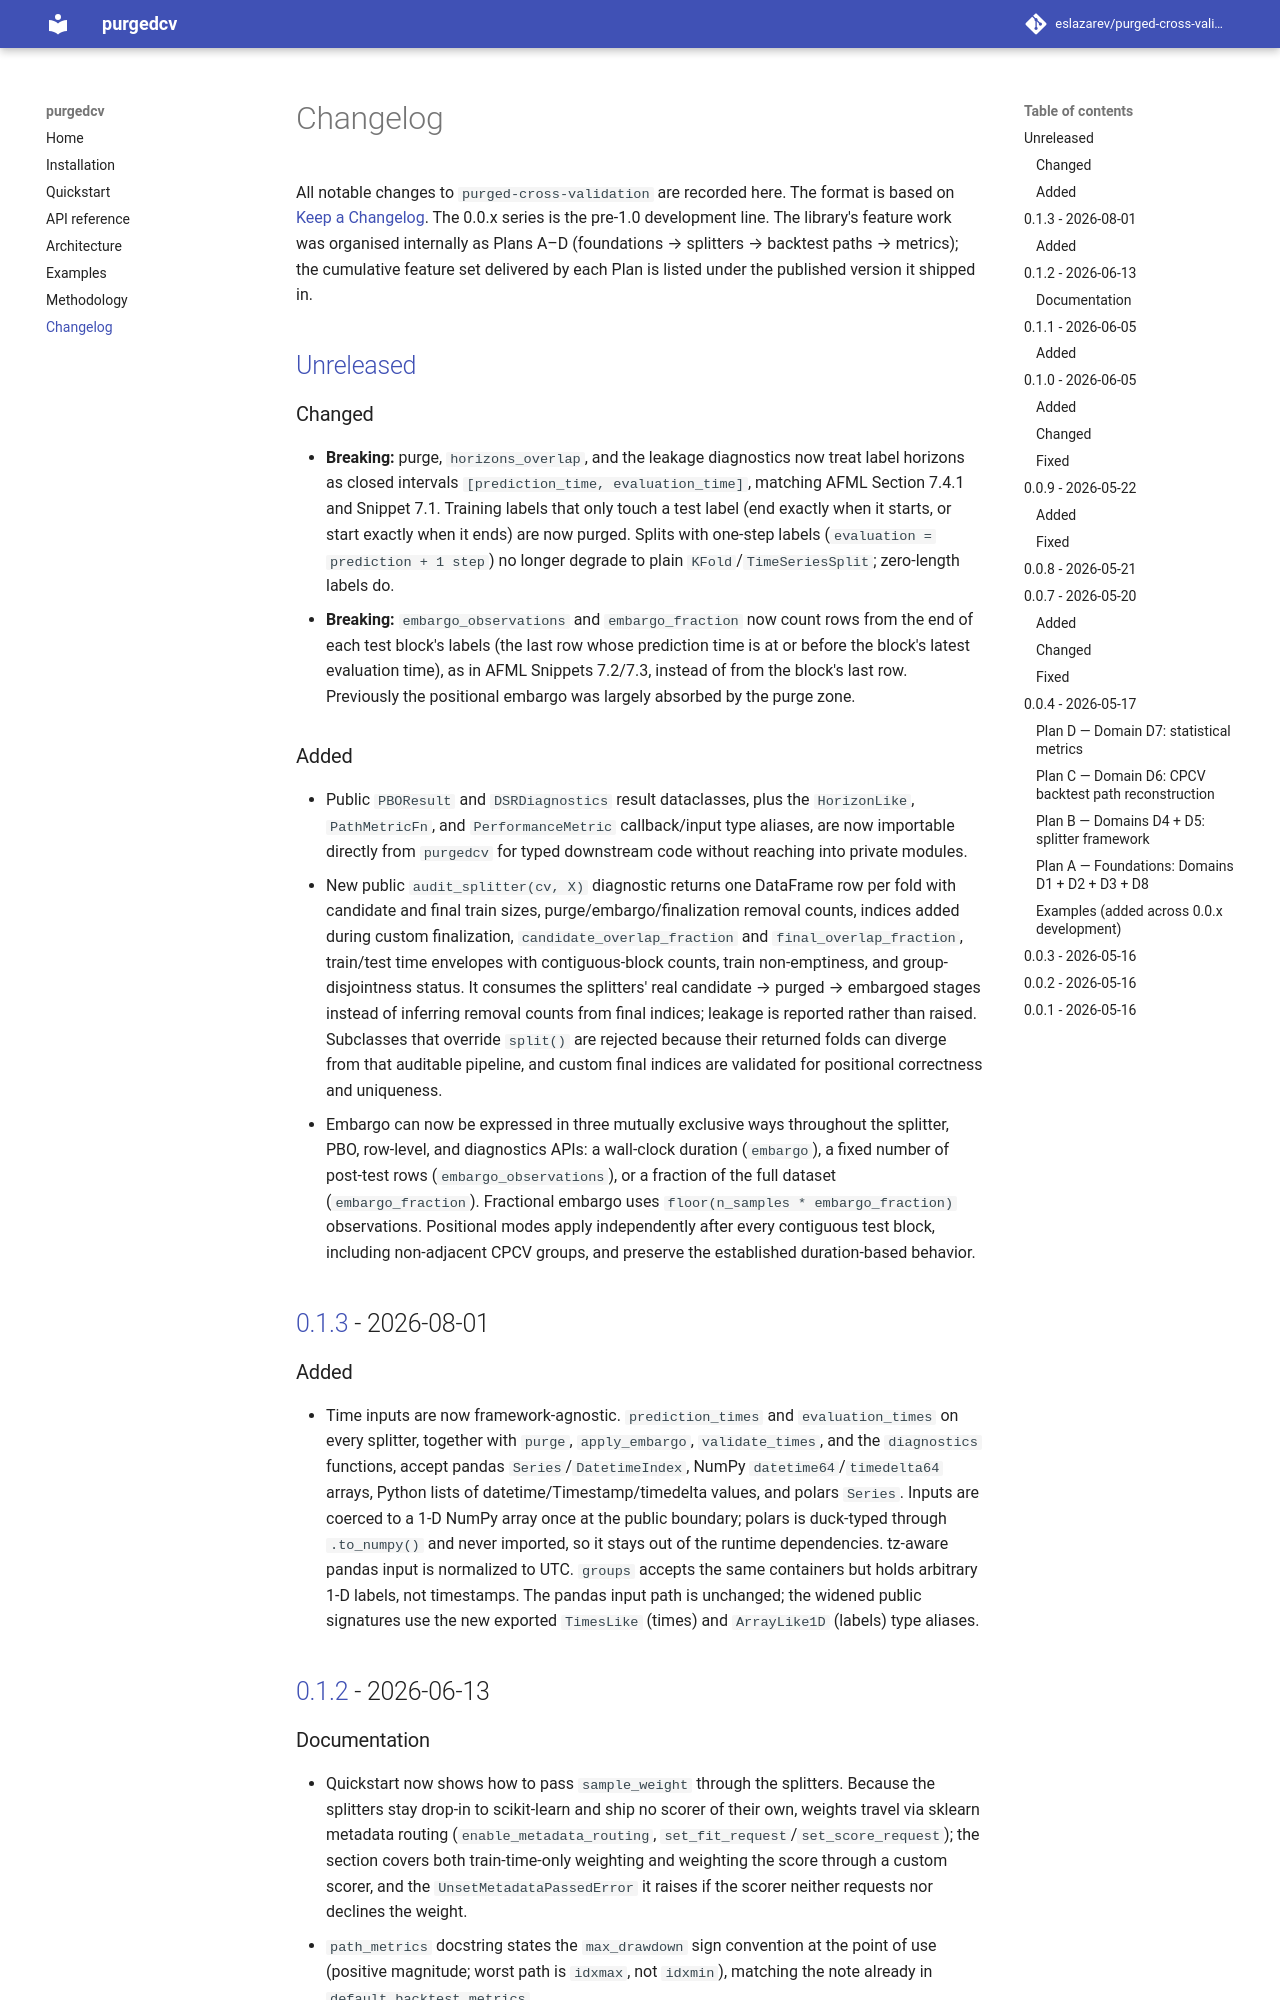

repository: danielfzhang-clearmind/purged-cross-validation · page: changelog/index.html · generator: mkdocs

# Changelog

All notable changes to `purged-cross-validation` are recorded here. The
format is based on [Keep a Changelog](https://keepachangelog.com/en/1.1.0/).
The 0.0.x series is the pre-1.0 development line. The library's feature
work was organised internally as Plans A–D (foundations → splitters →
backtest paths → metrics); the cumulative feature set delivered by each
Plan is listed under the published version it shipped in.

## [Unreleased]

### Changed

- **Breaking:** purge, `horizons_overlap`, and the leakage diagnostics now
  treat label horizons as closed intervals `[prediction_time, evaluation_time]`,
  matching AFML Section 7.4.1 and Snippet 7.1. Training labels that only touch
  a test label (end exactly when it starts, or start exactly when it ends) are
  now purged. Splits with one-step labels (`evaluation = prediction + 1 step`)
  no longer degrade to plain `KFold`/`TimeSeriesSplit`; zero-length labels do.
- **Breaking:** `embargo_observations` and `embargo_fraction` now count rows
  from the end of each test block's labels (the last row whose prediction time
  is at or before the block's latest evaluation time), as in AFML Snippets
  7.2/7.3, instead of from the block's last row. Previously the positional
  embargo was largely absorbed by the purge zone.

### Added

- Public `PBOResult` and `DSRDiagnostics` result dataclasses, plus the
  `HorizonLike`, `PathMetricFn`, and `PerformanceMetric` callback/input type
  aliases, are now importable directly from `purgedcv` for typed downstream
  code without reaching into private modules.
- New public `audit_splitter(cv, X)` diagnostic returns one DataFrame row per
  fold with candidate and final train sizes, purge/embargo/finalization
  removal counts, indices added during custom finalization,
  `candidate_overlap_fraction` and `final_overlap_fraction`, train/test time
  envelopes with contiguous-block counts, train non-emptiness, and
  group-disjointness status. It consumes the splitters' real
  candidate → purged → embargoed stages instead of inferring removal counts
  from final indices; leakage is reported rather than raised. Subclasses that
  override `split()` are rejected because their returned folds can diverge
  from that auditable pipeline, and custom final indices are validated for
  positional correctness and uniqueness.
- Embargo can now be expressed in three mutually exclusive ways throughout
  the splitter, PBO, row-level, and diagnostics APIs: a wall-clock duration
  (`embargo`), a fixed number of post-test rows (`embargo_observations`), or a
  fraction of the full dataset (`embargo_fraction`). Fractional embargo uses
  `floor(n_samples * embargo_fraction)` observations. Positional modes apply
  independently after every contiguous test block, including non-adjacent
  CPCV groups, and preserve the established duration-based behavior.

## [0.1.3] - 2026-08-01

### Added

- Time inputs are now framework-agnostic. `prediction_times` and
  `evaluation_times` on every splitter, together with `purge`, `apply_embargo`,
  `validate_times`, and the `diagnostics` functions, accept pandas
  `Series`/`DatetimeIndex`, NumPy `datetime64`/`timedelta64` arrays, Python
  lists of datetime/Timestamp/timedelta values, and polars `Series`. Inputs are
  coerced to a 1-D NumPy array once at the public boundary; polars is
  duck-typed through `.to_numpy()` and never imported, so it stays out of the
  runtime dependencies. tz-aware pandas input is normalized to UTC. `groups`
  accepts the same containers but holds arbitrary 1-D labels, not timestamps.
  The pandas input path is unchanged; the widened public signatures use the new
  exported `TimesLike` (times) and `ArrayLike1D` (labels) type aliases.

## [0.1.2] - 2026-06-13

### Documentation

- Quickstart now shows how to pass `sample_weight` through the splitters.
  Because the splitters stay drop-in to scikit-learn and ship no scorer of
  their own, weights travel via sklearn metadata routing
  (`enable_metadata_routing`, `set_fit_request`/`set_score_request`); the
  section covers both train-time-only weighting and weighting the score
  through a custom scorer, and the `UnsetMetadataPassedError` it raises if
  the scorer neither requests nor declines the weight.
- `path_metrics` docstring states the `max_drawdown` sign convention at the
  point of use (positive magnitude; worst path is `idxmax`, not `idxmin`),
  matching the note already in `default_backtest_metrics`.

## [0.1.1] - 2026-06-05
